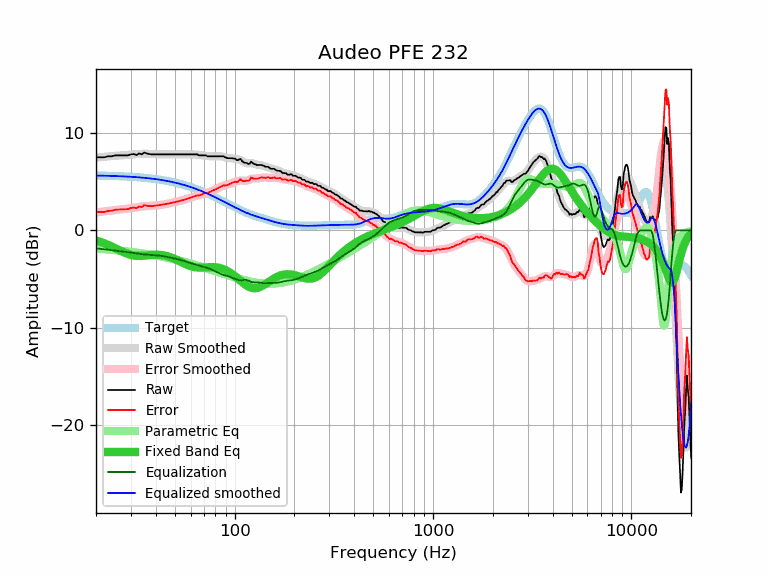

The file beside this chart, header and first rows:
frequency, raw, error, smoothed, error_smoothed, equalization, parametric_eq, equalized_raw, equalized_smoothed, target
20, 7.51, 1.87, 7.48, 1.84, -1.84, -1.04, 5.67, 5.64, 5.64
21, 7.51, 1.88, 7.52, 1.89, -1.89, -1.17, 5.62, 5.63, 5.63
22, 7.51, 1.89, 7.56, 1.94, -1.94, -1.32, 5.57, 5.62, 5.62
23, 7.61, 2.00, 7.60, 1.99, -1.99, -1.49, 5.62, 5.61, 5.61
24, 7.61, 2.01, 7.63, 2.04, -2.04, -1.66, 5.58, 5.60, 5.60
25, 7.71, 2.13, 7.66, 2.08, -2.08, -1.83, 5.63, 5.58, 5.58
26, 7.71, 2.14, 7.69, 2.12, -2.12, -2.00, 5.59, 5.57, 5.57
27, 7.71, 2.15, 7.71, 2.16, -2.16, -2.16, 5.55, 5.56, 5.56
28, 7.71, 2.17, 7.74, 2.20, -2.20, -2.31, 5.51, 5.54, 5.54
29, 7.71, 2.19, 7.76, 2.24, -2.24, -2.43, 5.47, 5.53, 5.53
30, 7.81, 2.30, 7.79, 2.28, -2.28, -2.53, 5.53, 5.51, 5.51
31, 7.84, 2.35, 7.81, 2.32, -2.32, -2.59, 5.52, 5.49, 5.49
32, 7.74, 2.27, 7.84, 2.37, -2.37, -2.62, 5.37, 5.47, 5.47
33, 7.91, 2.46, 7.85, 2.41, -2.41, -2.63, 5.50, 5.45, 5.45
34, 7.81, 2.38, 7.87, 2.44, -2.44, -2.62, 5.37, 5.43, 5.43
35, 8.00, 2.60, 7.87, 2.47, -2.47, -2.60, 5.53, 5.40, 5.40
36, 7.91, 2.53, 7.87, 2.49, -2.49, -2.58, 5.42, 5.38, 5.38
37, 7.85, 2.50, 7.86, 2.51, -2.51, -2.55, 5.34, 5.35, 5.35
38, 7.81, 2.49, 7.85, 2.53, -2.53, -2.53, 5.28, 5.33, 5.33
39, 7.81, 2.51, 7.84, 2.54, -2.54, -2.51, 5.27, 5.30, 5.30
40, 7.81, 2.54, 7.83, 2.56, -2.56, -2.50, 5.25, 5.27, 5.27
41, 7.81, 2.57, 7.82, 2.58, -2.58, -2.51, 5.23, 5.24, 5.24
42, 7.81, 2.60, 7.81, 2.60, -2.60, -2.52, 5.21, 5.21, 5.21
43, 7.81, 2.64, 7.81, 2.63, -2.63, -2.54, 5.18, 5.17, 5.17
44, 7.81, 2.67, 7.81, 2.67, -2.67, -2.58, 5.14, 5.14, 5.14
45, 7.81, 2.71, 7.81, 2.70, -2.70, -2.62, 5.11, 5.10, 5.10
46, 7.81, 2.74, 7.81, 2.74, -2.74, -2.67, 5.07, 5.07, 5.07
47, 7.81, 2.78, 7.81, 2.78, -2.78, -2.73, 5.03, 5.03, 5.03
48, 7.81, 2.82, 7.81, 2.82, -2.82, -2.80, 4.99, 4.99, 4.99
49, 7.81, 2.86, 7.81, 2.86, -2.86, -2.87, 4.95, 4.95, 4.95
50, 7.81, 2.90, 7.81, 2.90, -2.90, -2.95, 4.91, 4.91, 4.91
51, 7.81, 2.94, 7.81, 2.94, -2.94, -3.03, 4.87, 4.87, 4.87
52, 7.81, 2.98, 7.81, 2.98, -2.98, -3.11, 4.83, 4.83, 4.83
53, 7.81, 3.03, 7.81, 3.03, -3.03, -3.19, 4.78, 4.78, 4.78
54, 7.81, 3.07, 7.81, 3.07, -3.07, -3.27, 4.74, 4.74, 4.74
55, 7.81, 3.12, 7.81, 3.12, -3.12, -3.36, 4.69, 4.69, 4.69
56, 7.81, 3.16, 7.81, 3.17, -3.17, -3.43, 4.65, 4.65, 4.65
57, 7.81, 3.21, 7.81, 3.21, -3.21, -3.50, 4.60, 4.60, 4.60
58, 7.81, 3.26, 7.81, 3.26, -3.26, -3.57, 4.55, 4.55, 4.55
59, 7.81, 3.31, 7.82, 3.31, -3.31, -3.63, 4.50, 4.50, 4.50
60, 7.81, 3.36, 7.82, 3.36, -3.36, -3.68, 4.45, 4.45, 4.45
61, 7.81, 3.41, 7.81, 3.41, -3.41, -3.72, 4.40, 4.40, 4.40
62, 7.81, 3.46, 7.81, 3.45, -3.45, -3.76, 4.36, 4.35, 4.35
63, 7.81, 3.51, 7.80, 3.50, -3.50, -3.79, 4.31, 4.30, 4.30
64, 7.81, 3.56, 7.79, 3.54, -3.54, -3.81, 4.27, 4.25, 4.25
65, 7.81, 3.61, 7.77, 3.58, -3.58, -3.82, 4.24, 4.20, 4.20
66, 7.71, 3.57, 7.76, 3.61, -3.61, -3.83, 4.10, 4.15, 4.15
67, 7.71, 3.62, 7.74, 3.65, -3.65, -3.83, 4.06, 4.09, 4.09
68, 7.71, 3.67, 7.72, 3.69, -3.69, -3.83, 4.03, 4.04, 4.04
69, 7.71, 3.73, 7.71, 3.72, -3.72, -3.82, 3.99, 3.99, 3.99
70, 7.71, 3.78, 7.69, 3.76, -3.76, -3.81, 3.95, 3.93, 3.93
71, 7.71, 3.83, 7.68, 3.80, -3.80, -3.81, 3.91, 3.88, 3.88
72, 7.68, 3.86, 7.66, 3.84, -3.84, -3.80, 3.85, 3.82, 3.82
73, 7.61, 3.84, 7.64, 3.87, -3.87, -3.79, 3.74, 3.77, 3.77
74, 7.61, 3.90, 7.63, 3.92, -3.92, -3.78, 3.70, 3.72, 3.72
75, 7.61, 3.95, 7.62, 3.96, -3.96, -3.78, 3.65, 3.66, 3.66
76, 7.61, 4.00, 7.61, 4.01, -4.01, -3.77, 3.60, 3.61, 3.61
77, 7.61, 4.06, 7.61, 4.06, -4.06, -3.77, 3.56, 3.55, 3.55
78, 7.61, 4.11, 7.61, 4.11, -4.11, -3.77, 3.50, 3.50, 3.50
79, 7.61, 4.17, 7.61, 4.16, -4.16, -3.78, 3.45, 3.44, 3.44
... 553 more rows
